Run: headless pygame with SDL's dummy video driver; simulated clock (each Clock.tick advances the game by its frame time, no real sleeping); random seed 0; keys injected as events and as key.get_pressed() state; mouse plan: one left click at the window centre at the start of phase 2, then a move to the lower-right quarter at the start of phase 3.
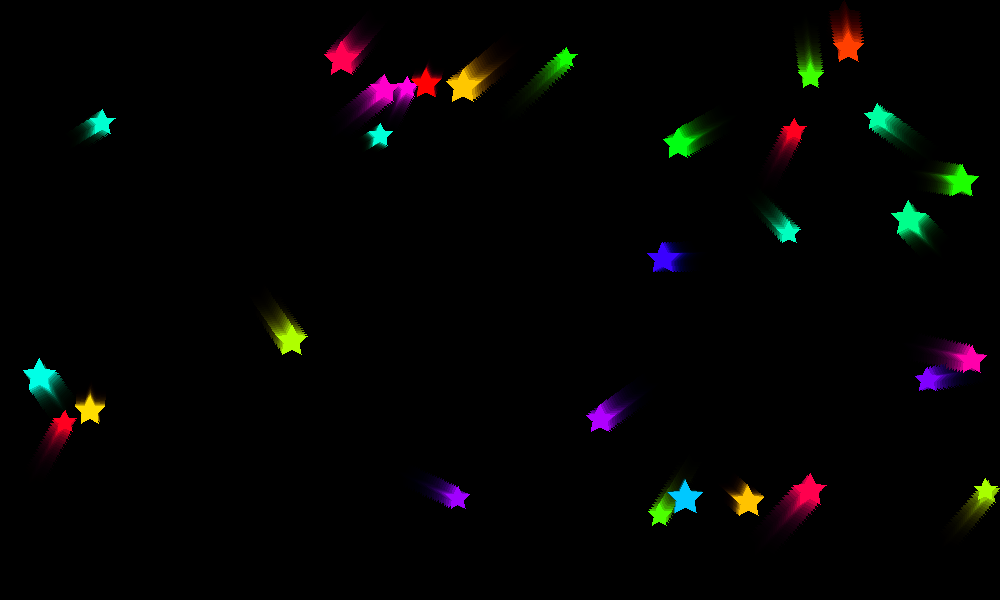
Frame 1 of 4 · flips 1–60 · no input
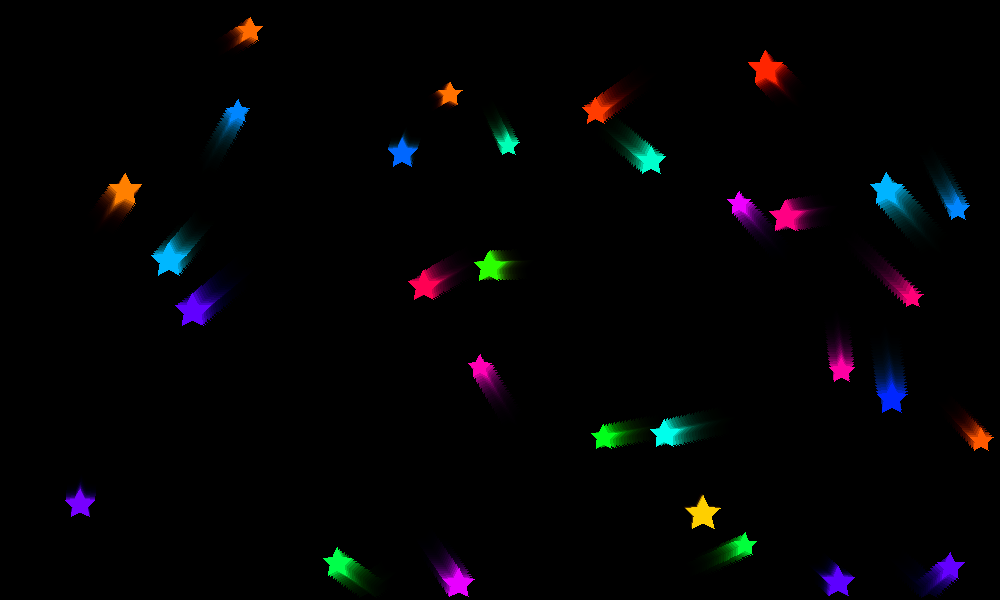
Frame 2 of 4 · flips 61–180 · clicked the window centre · tapped SPACE, RETURN · held RIGHT (→), D
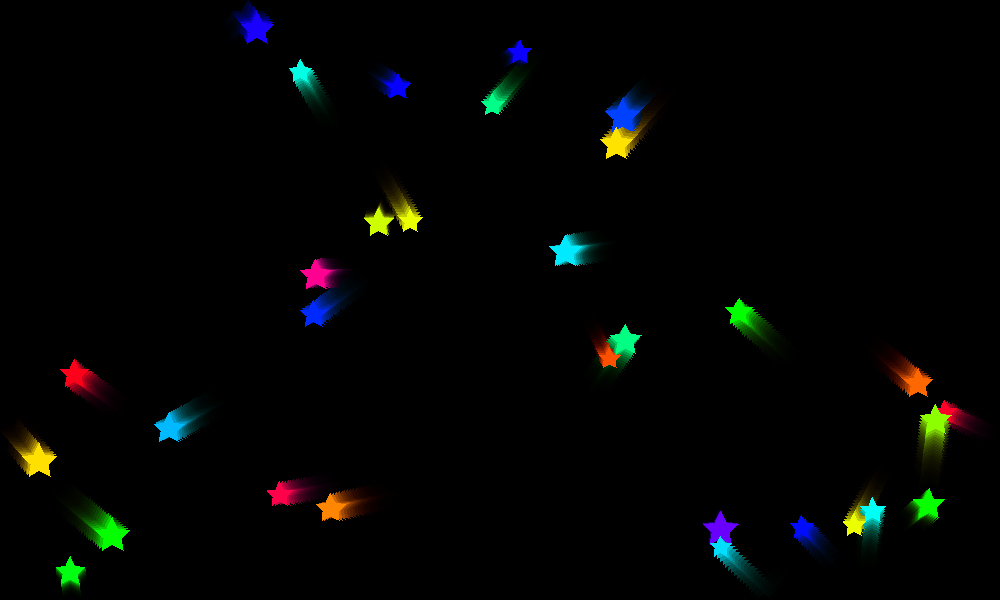
Frame 3 of 4 · flips 181–300 · moved the mouse to the lower-right quarter · held DOWN (↓), S
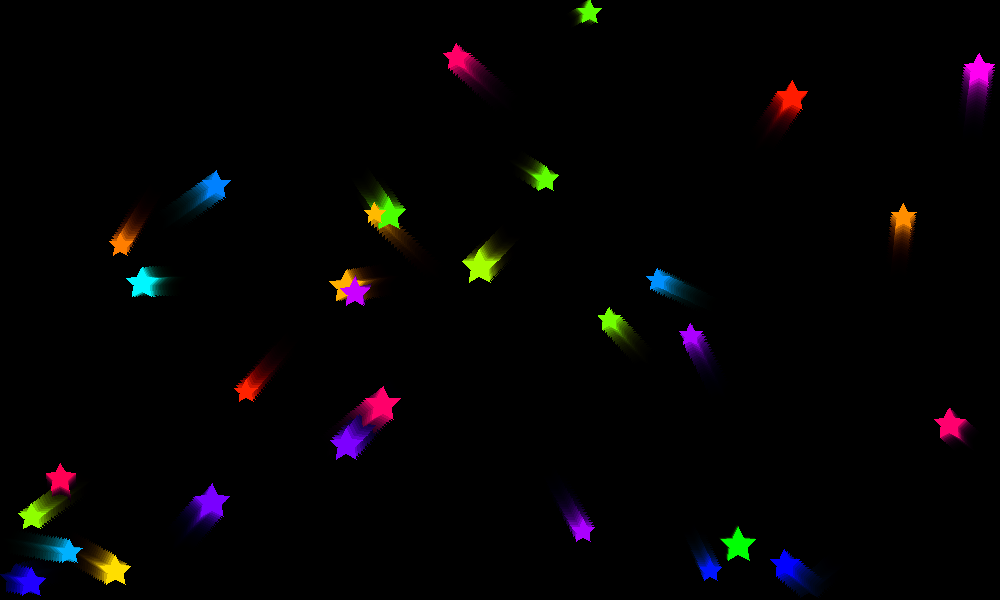
Frame 4 of 4 · flips 301–420 · held LEFT (←), A, UP (↑), W

The pygame program that drew these frames:

import pygame
import sys
import random
import colorsys
import math

# Initialize Pygame
pygame.init()

width, height = 1000, 600
screen = pygame.display.set_mode((width, height))
pygame.display.set_caption("Colorful Bouncing Stars with Trails")

clock = pygame.time.Clock()

def draw_star(surface, color, position, radius):
    """Draw a 5-point star centered at position with given radius."""
    x, y = position
    points = []
    # 5 points + 5 inner points for star shape
    for i in range(10):
        angle = i * math.pi / 5  # 36 degrees per point
        if i % 2 == 0:
            r = radius  # outer point
        else:
            r = radius * 0.5  # inner point
        px = x + r * math.sin(angle)
        py = y - r * math.cos(angle)
        points.append((px, py))
    pygame.draw.polygon(surface, color, points)

class Particle:
    def __init__(self):
        self.radius = random.randint(10, 18)
        self.x = random.uniform(self.radius, width - self.radius)
        self.y = random.uniform(self.radius, height - self.radius)
        self.vx = random.uniform(-3, 3)
        self.vy = random.uniform(-3, 3)
        self.hue = random.random()  # Hue for color cycling (0-1)
        self.saturation = 1
        self.value = 1

    def move(self):
        self.x += self.vx
        self.y += self.vy

        # Bounce off walls
        if self.x < self.radius:
            self.x = self.radius
            self.vx = -self.vx
        elif self.x > width - self.radius:
            self.x = width - self.radius
            self.vx = -self.vx

        if self.y < self.radius:
            self.y = self.radius
            self.vy = -self.vy
        elif self.y > height - self.radius:
            self.y = height - self.radius
            self.vy = -self.vy

        # Shift hue slightly for smooth color change
        self.hue = (self.hue + 0.005) % 1

    def draw(self, surface):
        # Convert HSV to RGB for smooth color cycling
        rgb = colorsys.hsv_to_rgb(self.hue, self.saturation, self.value)
        color = tuple(int(c * 255) for c in rgb)
        draw_star(surface, color, (self.x, self.y), self.radius)

particles = [Particle() for _ in range(30)]

# Surface for trails with alpha
trail_surface = pygame.Surface((width, height))
trail_surface.set_alpha(50)  # trail fade amount
trail_surface.fill((0, 0, 0))

running = True
while running:
    for event in pygame.event.get():
        if event.type == pygame.QUIT:
            running = False

        # Add a particle on mouse click
        if event.type == pygame.MOUSEBUTTONDOWN:
            particles.append(Particle())

    # Fade trails by blitting a semi-transparent black surface
    screen.blit(trail_surface, (0, 0))

    # Move and draw particles
    for p in particles:
        p.move()
        p.draw(screen)

    pygame.display.flip()
    clock.tick(60)

pygame.quit()
sys.exit()
